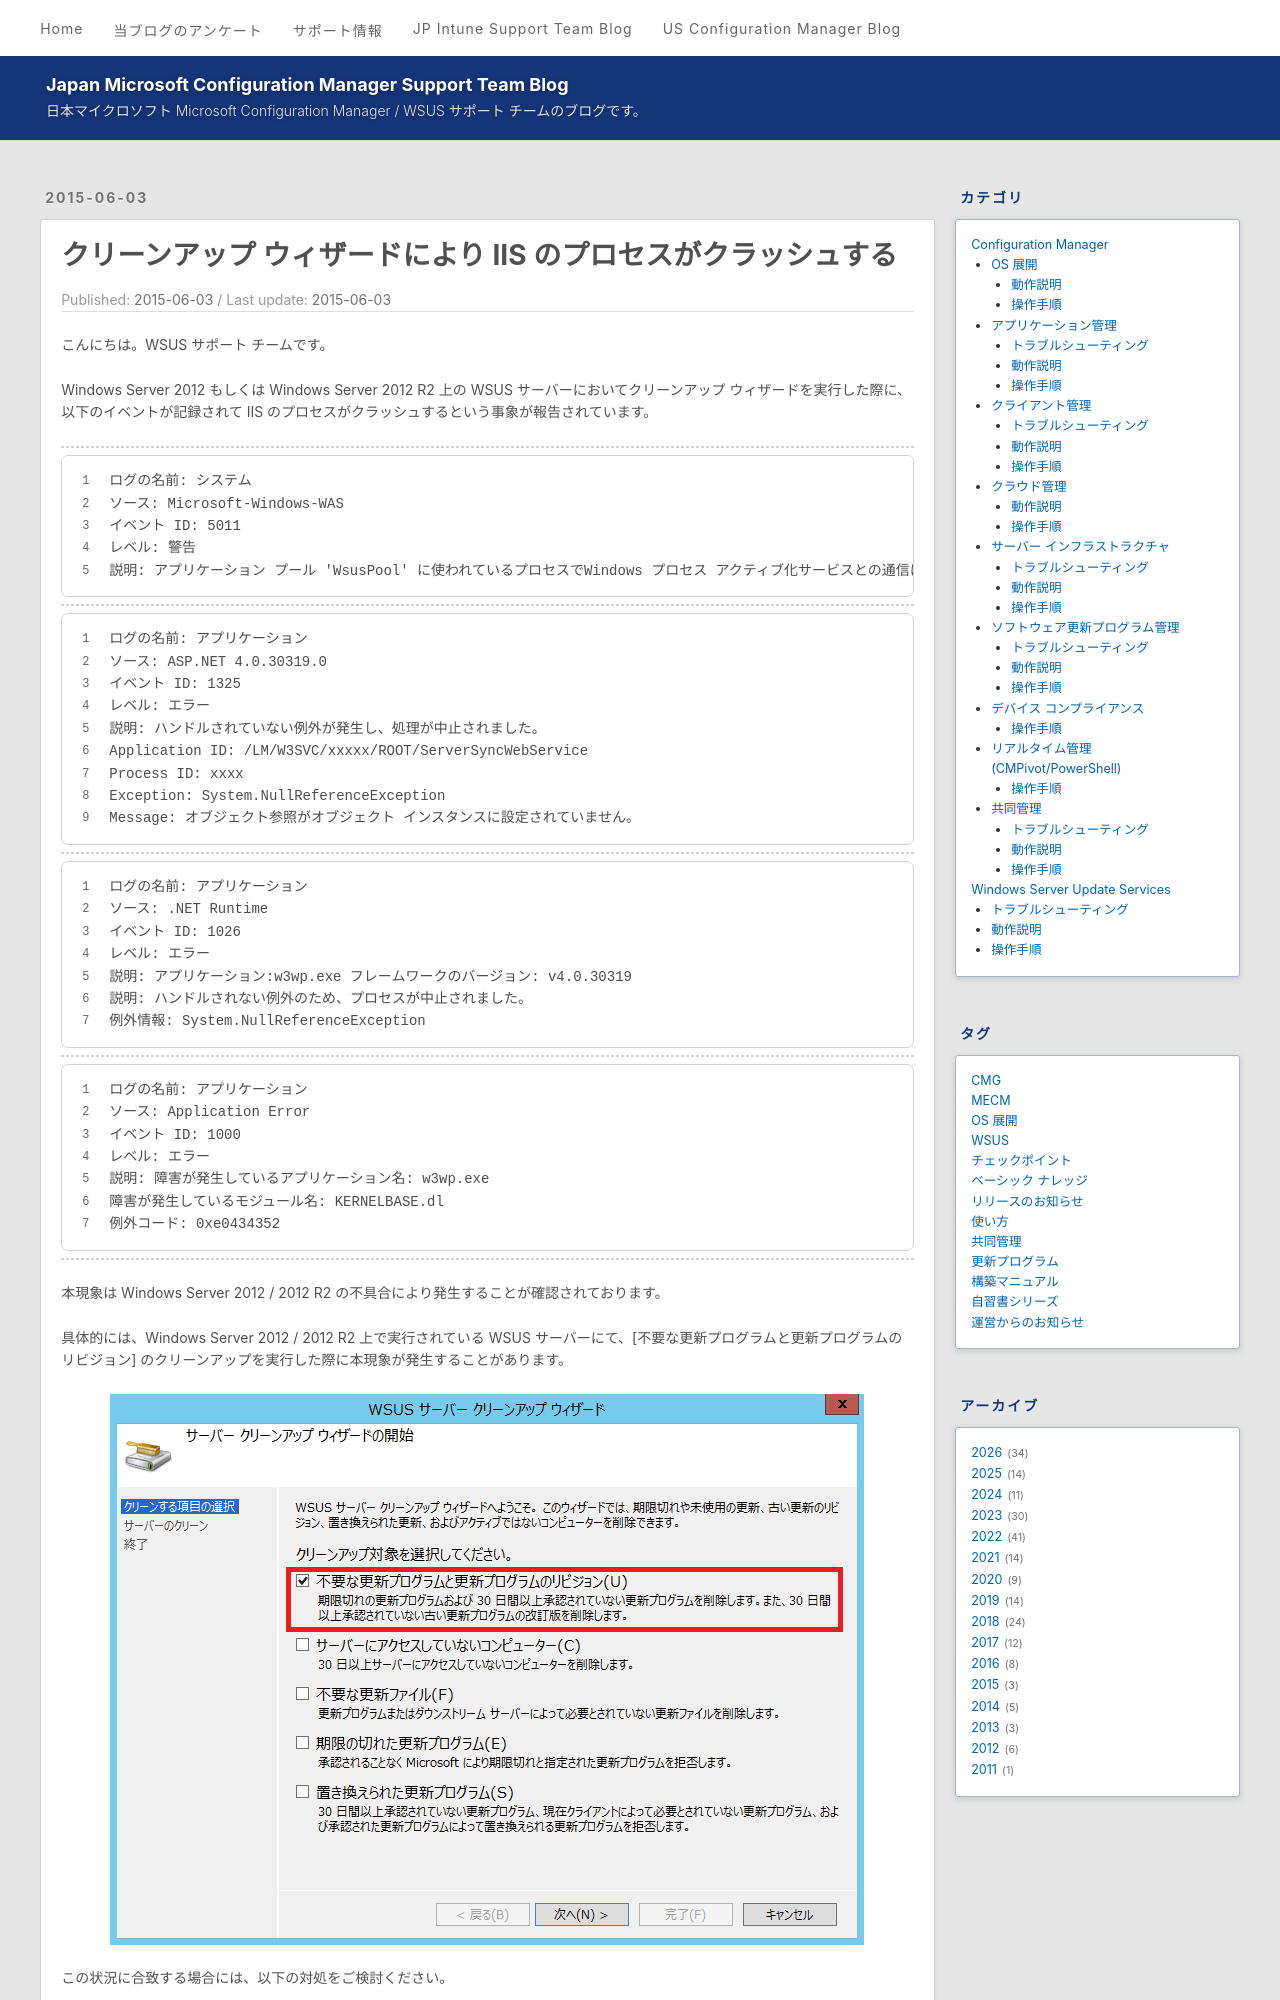

repository: jpmem/blog · page: wsus/2015-06-03_01/index.html · generator: jekyll

---
title: クリーンアップ ウィザードにより IIS のプロセスがクラッシュする
date: 2015-06-03
tags:
  - WSUS
---
# クリーンアップ ウィザードにより IIS のプロセスがクラッシュする
こんにちは。WSUS サポート チームです。

Windows Server 2012 もしくは Windows Server 2012 R2 上の WSUS サーバーにおいてクリーンアップ ウィザードを実行した際に、以下のイベントが記録されて IIS のプロセスがクラッシュするという事象が報告されています。

---

```
ログの名前: システム
ソース: Microsoft-Windows-WAS
イベント ID: 5011
レベル: 警告
説明: アプリケーション プール 'WsusPool' に使われているプロセスでWindows プロセス アクティブ化サービスとの通信に重大なエラーが発生しました。プロセス ID は 'xxxx' でした。
```

---

```
ログの名前: アプリケーション
ソース: ASP.NET 4.0.30319.0
イベント ID: 1325
レベル: エラー
説明: ハンドルされていない例外が発生し、処理が中止されました。
Application ID: /LM/W3SVC/xxxxx/ROOT/ServerSyncWebService
Process ID: xxxx
Exception: System.NullReferenceException
Message: オブジェクト参照がオブジェクト インスタンスに設定されていません。
```

---

```
ログの名前: アプリケーション
ソース: .NET Runtime
イベント ID: 1026
レベル: エラー
説明: アプリケーション:w3wp.exe フレームワークのバージョン: v4.0.30319
説明: ハンドルされない例外のため、プロセスが中止されました。
例外情報: System.NullReferenceException
```

---

```
ログの名前: アプリケーション
ソース: Application Error
イベント ID: 1000
レベル: エラー
説明: 障害が発生しているアプリケーション名: w3wp.exe
障害が発生しているモジュール名: KERNELBASE.dl
例外コード: 0xe0434352
```

---

本現象は Windows Server 2012 / 2012 R2 の不具合により発生することが確認されております。

具体的には、Windows Server 2012 / 2012 R2 上で実行されている WSUS サーバーにて、\[不要な更新プログラムと更新プログラムのリビジョン\] のクリーンアップを実行した際に本現象が発生することがあります。

![WSUS サーバー クリーンアップ ウィザード](2015-06-03_01/2015-06-03_01_1.png)

この状況に合致する場合には、以下の対処をご検討ください。

## 対処方法
### Windows Server 2012 R2 の場合
Windows Server 2012 R2 においては、更新プログラム [KB3000850](https://support.microsoft.com/en-us/kb/3000850) に本問題に対する修正が含まれております。本更新プログラムの適用をご検討ください。詳細は以下の技術情報で公開しております。

[WSUS database is not cleared correctly after you run Server Cleanup Wizard on a Windows Server 2012 R2-based WSUS server](https://support.microsoft.com/en-us/kb/3000481)
